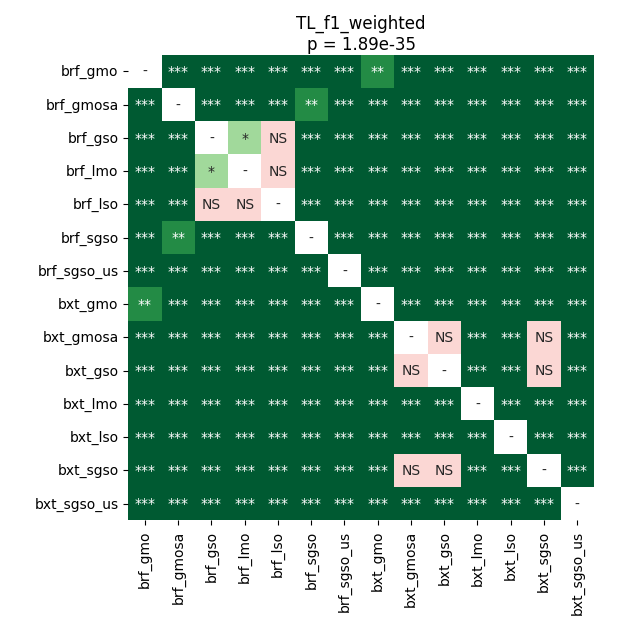

Data behind this chart, as committed beside it:
	brf_gmo	brf_gmosa	brf_gso	brf_lmo	brf_lso	brf_sgso	brf_sgso_us	bxt_gmo	bxt_gmosa	bxt_gso	bxt_lmo	bxt_lso	bxt_sgso	bxt_sgso_us
brf_gmo	1.0	3.47137451171875e-05	3.47137451171875e-05	3.47137451171875e-05	3.47137451171875e-05	3.47137451171875e-05	3.47137451171875e-05	0.002875	3.47137451171875e-05	3.47137451171875e-05	3.47137451171875e-05	3.47137451171875e-05	3.47137451171875e-05	3.47137451171875e-05
brf_gmosa	3.47137451171875e-05	1.0	3.47137451171875e-05	3.47137451171875e-05	3.47137451171875e-05	0.001091	3.47137451171875e-05	3.47137451171875e-05	3.47137451171875e-05	3.47137451171875e-05	3.47137451171875e-05	3.47137451171875e-05	3.47137451171875e-05	3.47137451171875e-05
brf_gso	3.47137451171875e-05	3.47137451171875e-05	1.0	0.01163	0.1645	3.47137451171875e-05	3.47137451171875e-05	3.47137451171875e-05	3.47137451171875e-05	3.47137451171875e-05	3.47137451171875e-05	3.47137451171875e-05	3.47137451171875e-05	3.47137451171875e-05
brf_lmo	3.47137451171875e-05	3.47137451171875e-05	0.01163	1.0	0.4429	3.47137451171875e-05	3.47137451171875e-05	3.47137451171875e-05	3.47137451171875e-05	3.47137451171875e-05	3.47137451171875e-05	3.47137451171875e-05	3.47137451171875e-05	3.47137451171875e-05
brf_lso	3.47137451171875e-05	3.47137451171875e-05	0.1645	0.4429	1.0	3.47137451171875e-05	3.47137451171875e-05	3.47137451171875e-05	3.47137451171875e-05	3.47137451171875e-05	3.47137451171875e-05	3.47137451171875e-05	3.47137451171875e-05	3.47137451171875e-05
brf_sgso	3.47137451171875e-05	0.001091	3.47137451171875e-05	3.47137451171875e-05	3.47137451171875e-05	1.0	3.47137451171875e-05	3.47137451171875e-05	3.47137451171875e-05	3.47137451171875e-05	3.47137451171875e-05	3.47137451171875e-05	3.47137451171875e-05	3.47137451171875e-05
brf_sgso_us	3.47137451171875e-05	3.47137451171875e-05	3.47137451171875e-05	3.47137451171875e-05	3.47137451171875e-05	3.47137451171875e-05	1.0	3.47137451171875e-05	3.47137451171875e-05	3.47137451171875e-05	3.47137451171875e-05	3.47137451171875e-05	3.47137451171875e-05	3.47137451171875e-05
bxt_gmo	0.002875	3.47137451171875e-05	3.47137451171875e-05	3.47137451171875e-05	3.47137451171875e-05	3.47137451171875e-05	3.47137451171875e-05	1.0	3.47137451171875e-05	3.47137451171875e-05	3.47137451171875e-05	3.47137451171875e-05	3.47137451171875e-05	3.47137451171875e-05
bxt_gmosa	3.47137451171875e-05	3.47137451171875e-05	3.47137451171875e-05	3.47137451171875e-05	3.47137451171875e-05	3.47137451171875e-05	3.47137451171875e-05	3.47137451171875e-05	1.0	0.7518	3.47137451171875e-05	3.47137451171875e-05	0.9399	3.47137451171875e-05
bxt_gso	3.47137451171875e-05	3.47137451171875e-05	3.47137451171875e-05	3.47137451171875e-05	3.47137451171875e-05	3.47137451171875e-05	3.47137451171875e-05	3.47137451171875e-05	0.7518	1.0	0.0001693	0.0002342	0.09192	3.47137451171875e-05
bxt_lmo	3.47137451171875e-05	3.47137451171875e-05	3.47137451171875e-05	3.47137451171875e-05	3.47137451171875e-05	3.47137451171875e-05	3.47137451171875e-05	3.47137451171875e-05	3.47137451171875e-05	0.0001693	1.0	3.47137451171875e-05	0.0001693	3.47137451171875e-05
bxt_lso	3.47137451171875e-05	3.47137451171875e-05	3.47137451171875e-05	3.47137451171875e-05	3.47137451171875e-05	3.47137451171875e-05	3.47137451171875e-05	3.47137451171875e-05	3.47137451171875e-05	0.0002342	3.47137451171875e-05	1.0	3.47137451171875e-05	3.47137451171875e-05
bxt_sgso	3.47137451171875e-05	3.47137451171875e-05	3.47137451171875e-05	3.47137451171875e-05	3.47137451171875e-05	3.47137451171875e-05	3.47137451171875e-05	3.47137451171875e-05	0.9399	0.09192	0.0001693	3.47137451171875e-05	1.0	3.47137451171875e-05
bxt_sgso_us	3.47137451171875e-05	3.47137451171875e-05	3.47137451171875e-05	3.47137451171875e-05	3.47137451171875e-05	3.47137451171875e-05	3.47137451171875e-05	3.47137451171875e-05	3.47137451171875e-05	3.47137451171875e-05	3.47137451171875e-05	3.47137451171875e-05	3.47137451171875e-05	1.0
